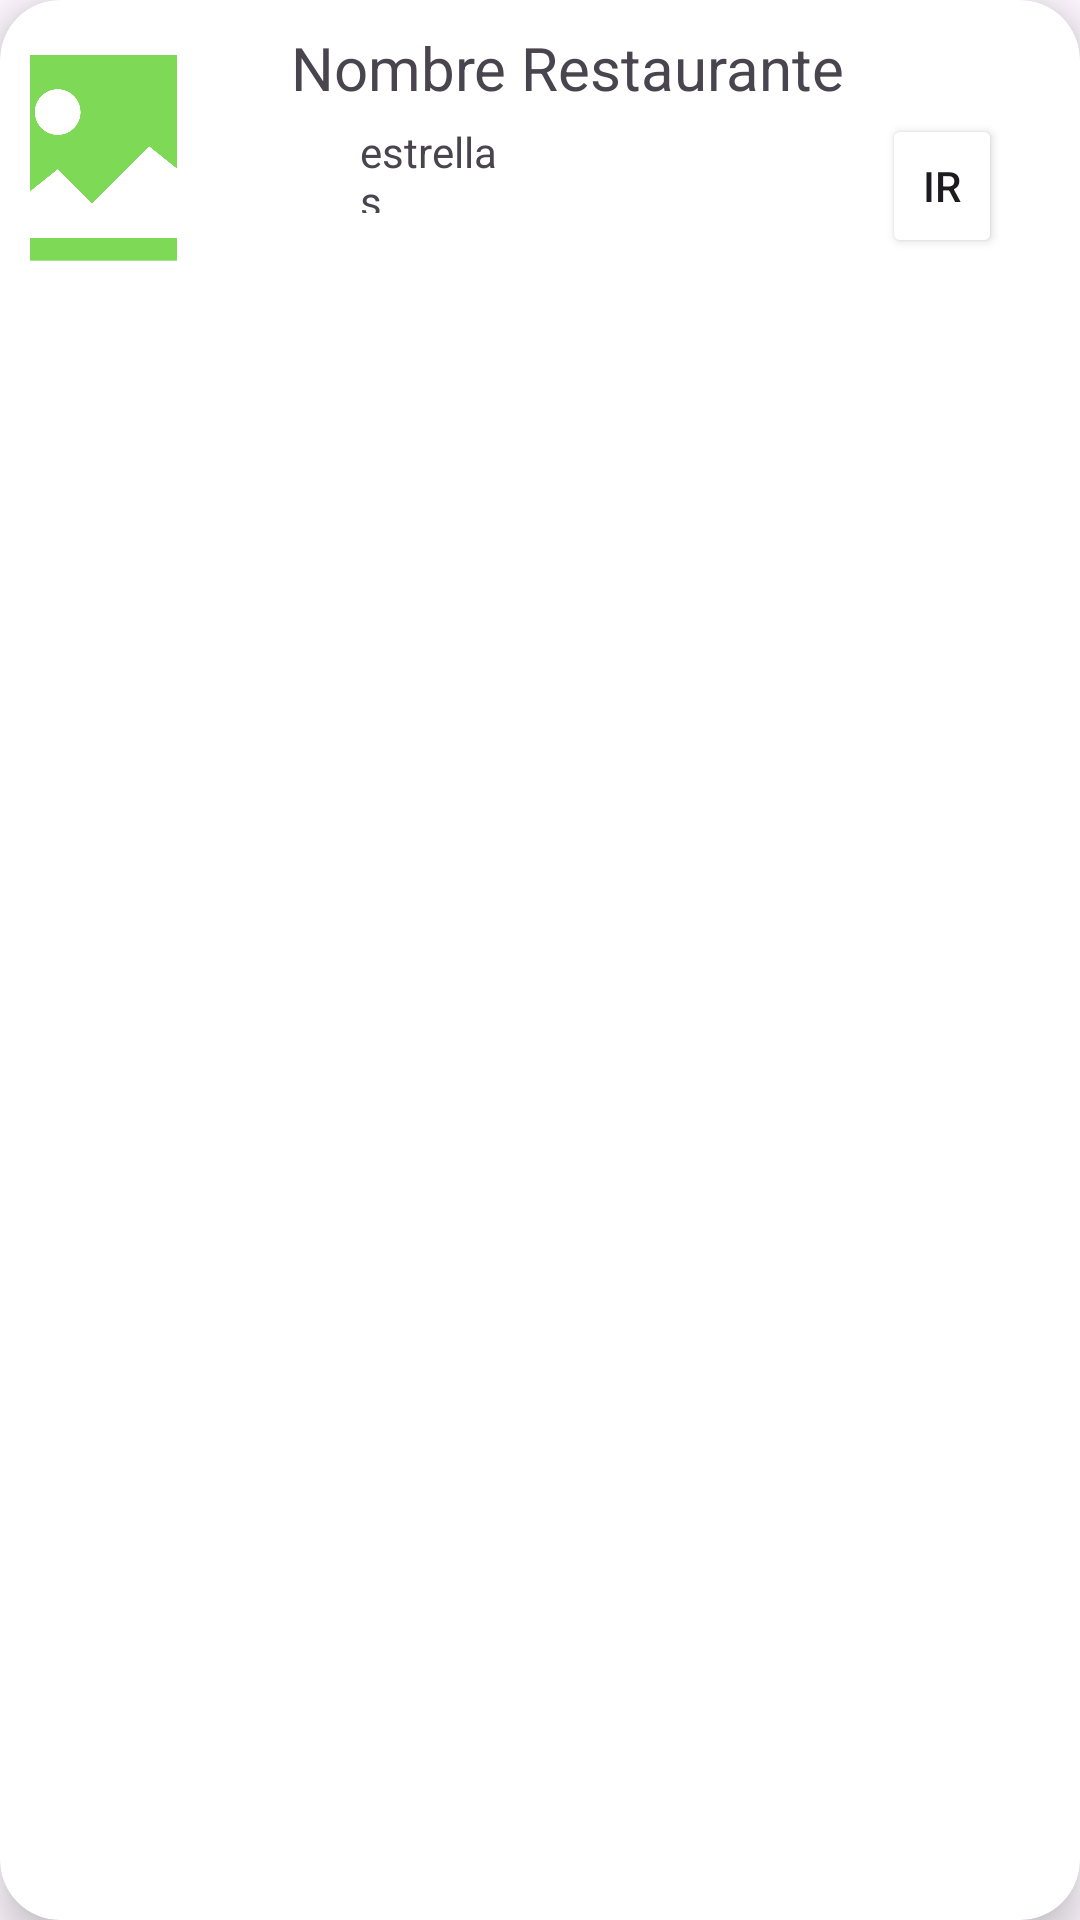

Android layout source for this screen:
<!-- AndroidManifest.xml: application theme Theme.PryApiGoogle -->
<!-- res/layout/restaurant_item.xml -->
<?xml version="1.0" encoding="utf-8"?>
<androidx.cardview.widget.CardView xmlns:android="http://schemas.android.com/apk/res/android"
    android:layout_width="match_parent"
    android:layout_height="wrap_content"
    xmlns:app="http://schemas.android.com/apk/res-auto"
    android:id="@+id/recCard"
    android:layout_marginStart="12dp"
    android:layout_marginEnd="12dp"
    android:layout_marginHorizontal="10dp"
    android:layout_marginVertical="10dp"
    app:cardCornerRadius="20dp"
    app:cardElevation="8dp">

    <RelativeLayout
        android:layout_width="match_parent"
        android:layout_height="110dp">

        <ImageView
            android:id="@+id/ivRestaurantImage"
            android:layout_width="76dp"
            android:layout_height="83dp"
            android:layout_alignParentStart="true"
            android:layout_alignParentTop="true"
            android:layout_alignParentEnd="true"
            android:layout_alignParentBottom="true"
            android:layout_marginStart="10dp"
            android:layout_marginTop="10dp"
            android:layout_marginEnd="301dp"
            android:layout_marginBottom="17dp"
            android:scaleType="centerCrop"
            android:src="@drawable/uploadimg"
            app:shapeAppearanceOverlay="@style/roundedImageViewRounded" />

        <TextView
            android:id="@+id/tvRestaurantName"
            android:layout_width="wrap_content"
            android:layout_height="wrap_content"
            android:layout_alignParentStart="true"
            android:layout_alignParentTop="true"
            android:layout_marginStart="97dp"
            android:layout_marginTop="9dp"
            android:text="Nombre Restaurante"
            android:textSize="20sp" />


        <TextView
            android:id="@+id/tvRestaurantStars"
            android:layout_width="78dp"
            android:layout_height="30dp"
            android:layout_alignParentStart="true"
            android:layout_alignParentTop="true"
            android:layout_alignParentEnd="true"
            android:layout_alignParentBottom="true"
            android:layout_marginStart="120dp"
            android:layout_marginTop="41dp"
            android:layout_marginEnd="189dp"
            android:layout_marginBottom="39dp"
            android:src="@drawable/uploadimg"
            android:text="estrellas" />

        <ImageView
            android:id="@+id/estrella"
            android:layout_width="18dp"
            android:layout_height="17dp"
            android:layout_alignParentStart="true"
            android:layout_alignParentTop="true"
            android:layout_alignParentEnd="true"
            android:layout_alignParentBottom="true"
            android:layout_marginStart="96dp"
            android:layout_marginTop="43dp"
            android:layout_marginEnd="273dp"
            android:layout_marginBottom="50dp"
            android:src="@drawable/star" />

        <TextView
            android:id="@+id/tvRestaurantCategory"
            android:layout_width="108dp"
            android:layout_height="wrap_content"
            android:layout_alignParentStart="true"
            android:layout_alignParentTop="true"
            android:layout_alignParentEnd="true"
            android:layout_alignParentBottom="true"
            android:layout_marginStart="98dp"
            android:layout_marginTop="71dp"
            android:layout_marginEnd="181dp"
            android:layout_marginBottom="20dp" />

        <Button
            android:id="@+id/btnLocate"
            android:layout_width="67dp"
            android:layout_height="wrap_content"
            android:layout_alignParentStart="true"
            android:layout_alignParentTop="true"
            android:layout_alignParentEnd="true"
            android:layout_alignParentBottom="true"
            android:layout_marginStart="294dp"
            android:layout_marginTop="38dp"
            android:layout_marginEnd="26dp"
            android:layout_marginBottom="24dp"
            android:backgroundTint="@color/quantum_orange"
            android:text="Ir" />

    </RelativeLayout>
</androidx.cardview.widget.CardView>
<!-- resources referenced by this layout -->
<resources>
  <!-- drawable star: png bitmap (drawable, 59830 bytes) -->
  <!-- drawable uploadimg: png bitmap (drawable, 17777 bytes) -->
  <style name="roundedImageViewRounded">
          <item name="cornerFamily">rounded</item>
          <item name="cornerSize">50%</item>
      </style>
  <style name="Theme.PryApiGoogle" parent="Base.Theme.PryApiGoogle" />
  <style name="Base.Theme.PryApiGoogle" parent="Theme.Material3.DayNight.NoActionBar">
          
          
      </style>
</resources>
